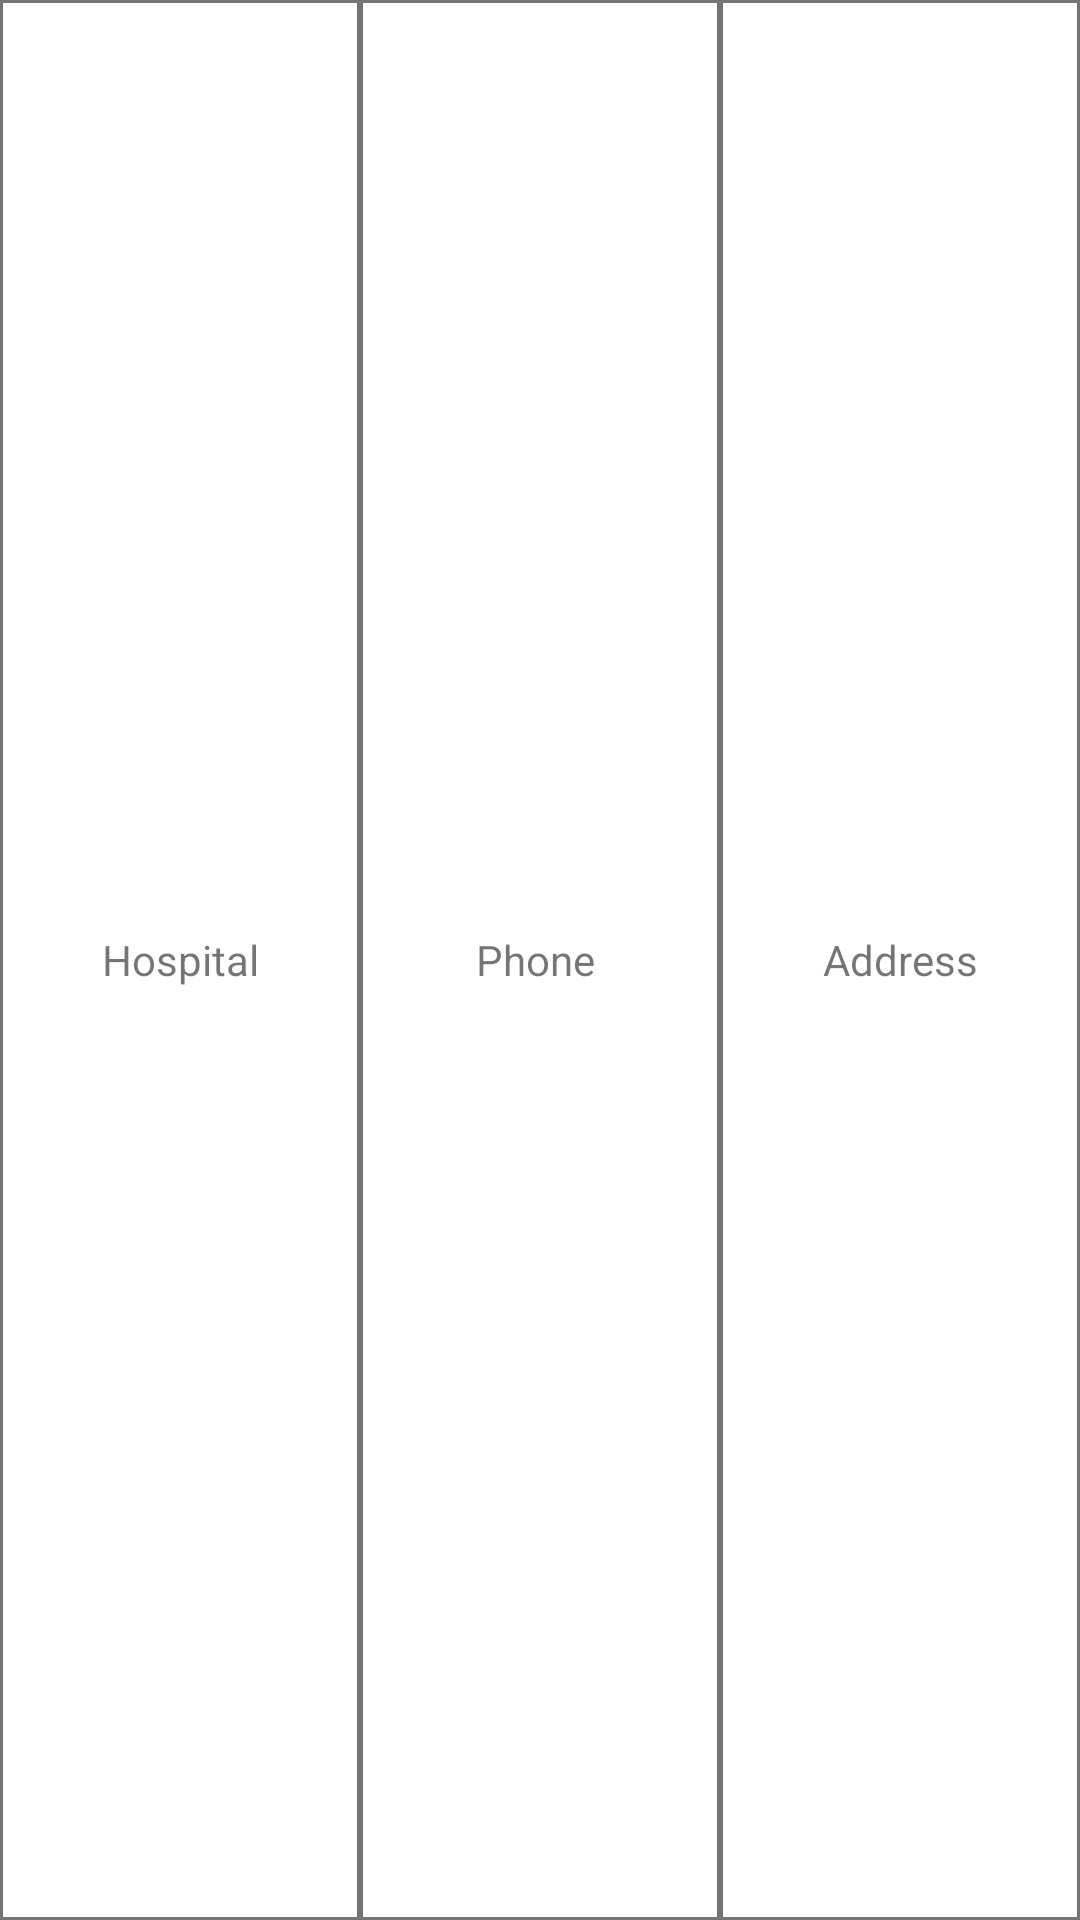

The Android layout XML behind this screen, and the referenced resources:
<!-- AndroidManifest.xml: application theme AppTheme -->
<!-- res/layout/nearest_hospital_layout.xml -->
<?xml version="1.0" encoding="utf-8"?>
<LinearLayout
    android:layout_marginRight="8dp"
    android:layout_marginLeft="8dp"
    xmlns:android="http://schemas.android.com/apk/res/android"
    android:orientation="horizontal"
    android:background="@color/md_grey_600"
    android:layout_width="match_parent"
    android:layout_height="wrap_content">
    <TextView
        android:layout_weight="1"
        android:id="@+id/tv_hospital"
        android:layout_width="0dp"
        android:layout_height="match_parent"
        android:textAppearance="?android:attr/textAppearanceSmall"
        android:text=" Hospital "
        android:layout_margin="1dp"
        android:padding="5dp"
        android:layout_column="0"
        android:background="@color/white"

        android:gravity="center"
        />

    <TextView
        android:id="@+id/tv_phone"
        android:layout_weight="1"
        android:layout_width="0dp"
        android:layout_height="match_parent"
        android:textAppearance="?android:attr/textAppearanceSmall"
        android:text="Phone "
        android:layout_margin="1dp"
        android:padding="5dp"
        android:layout_column="1"
        android:background="@color/white"
        android:gravity="center"

        />

    <TextView
        android:id="@+id/tv_address"
        android:layout_weight="1"
        android:layout_width="0dp"
        android:layout_height="match_parent"
        android:textAppearance="?android:attr/textAppearanceSmall"
        android:text="Address"
        android:layout_margin="1dp"
        android:padding="5dp"
        android:background="@color/white"
        android:gravity="center"

        android:layout_column="1"
        />
    

        
       



        


</LinearLayout>
<!-- resources referenced by this layout -->
<resources>
  <color name="md_grey_600">#757575</color>
  <color name="white">#ffffff</color>
  <style name="AppTheme" parent="Theme.AppCompat.Light.NoActionBar">
          
          <item name="colorPrimary">@color/colorPrimary</item>
          <item name="colorPrimaryDark">@color/colorPrimaryDark</item>
          <item name="colorAccent">@color/colorAccent</item>
      </style>
  <color name="colorPrimary">#9de3d0</color>
  <color name="colorPrimaryDark">#05dfd7</color>
  <color name="colorAccent">#9de3d0</color>
</resources>
